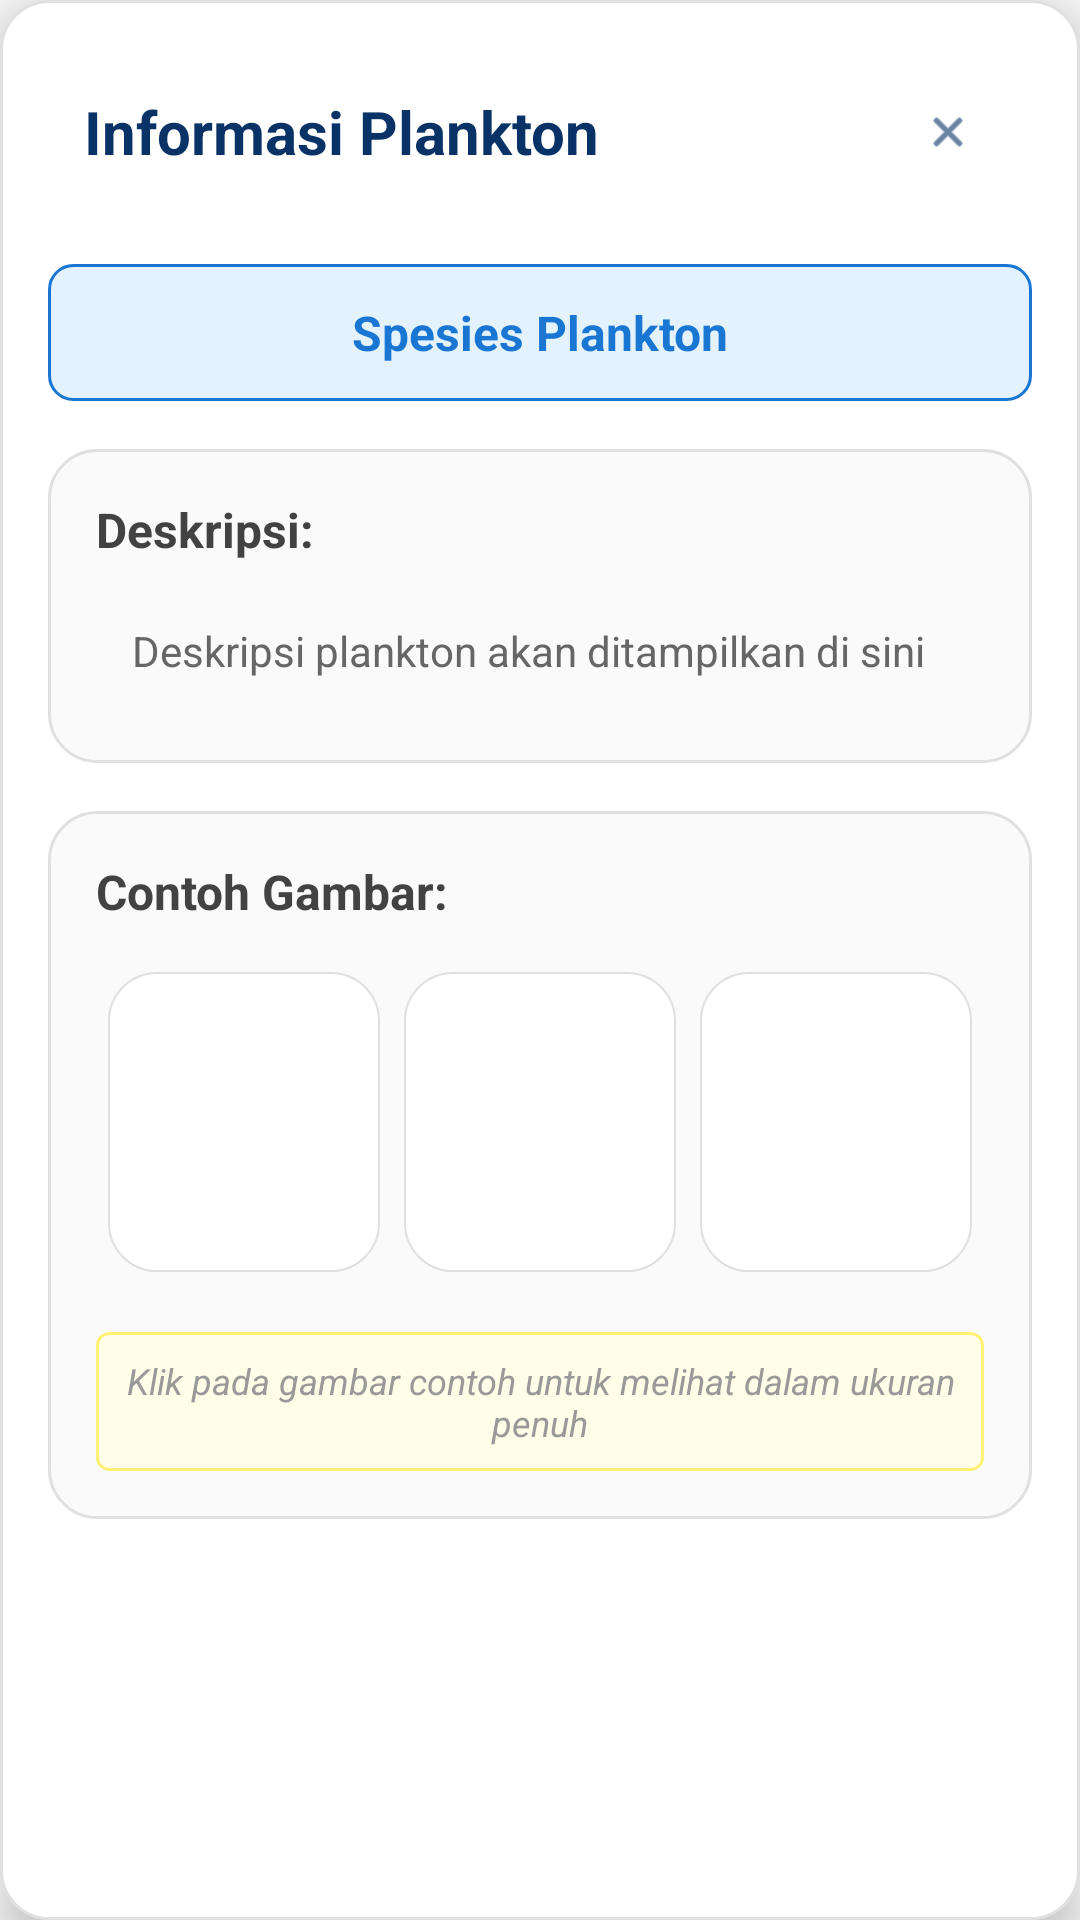

Produce the Android XML layout that renders to this screen, including the resource entries it uses.
<!-- AndroidManifest.xml: application theme Theme.PlanktonDetectionApps -->
<!-- res/layout/dialog_plankton_info.xml -->
<?xml version="1.0" encoding="utf-8"?>
<ScrollView xmlns:android="http://schemas.android.com/apk/res/android"
    xmlns:app="http://schemas.android.com/apk/res-auto"
    android:layout_width="match_parent"
    android:layout_height="wrap_content"
    android:background="@drawable/dialog_rounded_background"
    android:padding="16dp"
    android:layout_margin="16dp"
    android:elevation="8dp">

    <LinearLayout
        android:layout_width="match_parent"
        android:layout_height="wrap_content"
        android:orientation="vertical">

        
        <RelativeLayout
            android:layout_width="match_parent"
            android:layout_height="wrap_content"
            android:layout_marginBottom="16dp"
            android:padding="12dp">

            <TextView
                android:id="@+id/planktonTitle"
                android:layout_width="wrap_content"
                android:layout_height="wrap_content"
                android:layout_centerVertical="true"
                android:text="Informasi Plankton"
                android:textSize="20sp"
                android:textStyle="bold"
                android:textColor="#093266" />

            <ImageView
                android:id="@+id/closeButton"
                android:layout_width="32dp"
                android:layout_height="32dp"
                android:layout_alignParentEnd="true"
                android:layout_centerVertical="true"
                android:background="@drawable/image_button_animated"
                android:contentDescription="Tutup"
                android:padding="8dp"
                android:src="@android:drawable/ic_menu_close_clear_cancel"
                app:tint="#093266" />

        </RelativeLayout>

        
        <TextView
            android:id="@+id/classificationType"
            android:layout_width="match_parent"
            android:layout_height="wrap_content"
            android:text="Spesies Plankton"
            android:textSize="16sp"
            android:textStyle="bold"
            android:textColor="#1976D2"
            android:padding="12dp"
            android:layout_marginBottom="16dp"
            android:gravity="center"
            android:background="@drawable/classification_rounded_background"
            android:drawablePadding="8dp" />

        
        <LinearLayout
            android:layout_width="match_parent"
            android:layout_height="wrap_content"
            android:orientation="vertical"
            android:background="@drawable/content_rounded_background"
            android:padding="16dp"
            android:layout_marginBottom="16dp">

            <TextView
                android:layout_width="match_parent"
                android:layout_height="wrap_content"
                android:text="Deskripsi:"
                android:textSize="16sp"
                android:textStyle="bold"
                android:textColor="#424242"
                android:layout_marginBottom="8dp" />

            <TextView
                android:id="@+id/planktonDescription"
                android:layout_width="match_parent"
                android:layout_height="wrap_content"
                android:text="Deskripsi plankton akan ditampilkan di sini"
                android:textSize="14sp"
                android:textColor="#666666"
                android:lineSpacingExtra="4dp"
                android:padding="12dp" />

        </LinearLayout>

        
        <LinearLayout
            android:layout_width="match_parent"
            android:layout_height="wrap_content"
            android:orientation="vertical"
            android:background="@drawable/content_rounded_background"
            android:padding="16dp">

            <TextView
                android:layout_width="match_parent"
                android:layout_height="wrap_content"
                android:text="Contoh Gambar:"
                android:textSize="16sp"
                android:textStyle="bold"
                android:textColor="#424242"
                android:layout_marginBottom="12dp" />

            
            <LinearLayout
                android:layout_width="match_parent"
                android:layout_height="wrap_content"
                android:orientation="horizontal"
                android:weightSum="3"
                android:layout_marginBottom="16dp">

                <ImageView
                    android:id="@+id/sampleImage1"
                    android:layout_width="0dp"
                    android:layout_height="100dp"
                    android:layout_weight="1"
                    android:layout_margin="4dp"
                    android:scaleType="centerCrop"
                    android:background="@drawable/card_button_animated"
                    android:contentDescription="Contoh gambar 1"
                    android:clickable="true"
                    android:focusable="true"
                    android:foreground="@drawable/image_ripple_effect"
                    android:padding="2dp" />

                <ImageView
                    android:id="@+id/sampleImage2"
                    android:layout_width="0dp"
                    android:layout_height="100dp"
                    android:layout_weight="1"
                    android:layout_margin="4dp"
                    android:scaleType="centerCrop"
                    android:background="@drawable/card_button_animated"
                    android:contentDescription="Contoh gambar 2"
                    android:clickable="true"
                    android:focusable="true"
                    android:foreground="@drawable/image_ripple_effect"
                    android:padding="2dp" />

                <ImageView
                    android:id="@+id/sampleImage3"
                    android:layout_width="0dp"
                    android:layout_height="100dp"
                    android:layout_weight="1"
                    android:layout_margin="4dp"
                    android:scaleType="centerCrop"
                    android:background="@drawable/card_button_animated"
                    android:contentDescription="Contoh gambar 3"
                    android:clickable="true"
                    android:focusable="true"
                    android:foreground="@drawable/image_ripple_effect"
                    android:padding="2dp" />

            </LinearLayout>

            
            <TextView
                android:layout_width="match_parent"
                android:layout_height="wrap_content"
                android:text="Klik pada gambar contoh untuk melihat dalam ukuran penuh"
                android:textSize="12sp"
                android:textColor="#999999"
                android:gravity="center"
                android:textStyle="italic"
                android:background="@drawable/info_rounded_background"
                android:padding="8dp" />

        </LinearLayout>

    </LinearLayout>

</ScrollView>
<!-- resources referenced by this layout -->
<resources>
  <!-- drawable classification_rounded_background (drawable) -->
  <?xml version="1.0" encoding="utf-8"?>
  <shape xmlns:android="http://schemas.android.com/apk/res/android"
      android:shape="rectangle">
      <solid android:color="#E3F2FD" />
      <corners android:radius="8dp" />
      <stroke
          android:width="1dp"
          android:color="#1976D2" />
  </shape>
  <!-- drawable content_rounded_background (drawable) -->
  <?xml version="1.0" encoding="utf-8"?>
  <shape xmlns:android="http://schemas.android.com/apk/res/android">
      <solid android:color="#FAFAFA" />
      <corners android:radius="16dp" />
      <stroke
          android:width="1dp"
          android:color="#E0E0E0" />
  </shape>
  <!-- drawable dialog_rounded_background (drawable) -->
  <?xml version="1.0" encoding="utf-8"?>
  <shape xmlns:android="http://schemas.android.com/apk/res/android"
      android:shape="rectangle">
  
      
      <corners android:radius="16dp" />
  
      
      <solid android:color="@android:color/white" />
  
      
      <stroke
          android:width="1dp"
          android:color="#E0E0E0" />
  
  </shape>
  <!-- drawable image_ripple_effect (drawable) -->
  <?xml version="1.0" encoding="utf-8"?>
  <ripple xmlns:android="http://schemas.android.com/apk/res/android"
      android:color="#33000000">
      <item>
          <shape android:shape="rectangle">
              <solid android:color="@android:color/transparent" />
              <corners android:radius="8dp" />
          </shape>
      </item>
  </ripple>
  <!-- drawable info_rounded_background (drawable) -->
  <?xml version="1.0" encoding="utf-8"?>
  <shape xmlns:android="http://schemas.android.com/apk/res/android">
      <solid android:color="#FFFDE7" />
      <corners android:radius="4dp" />
      <stroke
          android:width="1dp"
          android:color="#FFF176" />
  </shape>
  <style name="Theme.PlanktonDetectionApps" parent="Base.Theme.PlanktonDetectionApps" />
  <color name="primary_blue">#2196F3</color>
  <style name="Base.Theme.PlanktonDetectionApps" parent="Theme.Material3.DayNight.NoActionBar">
          
          <item name="colorPrimary">@color/primary_blue</item>
          <item name="colorPrimaryVariant">@color/primary_blue_dark</item>
          <item name="colorOnPrimary">@color/white</item>
          <item name="colorSecondary">@color/secondary_orange</item>
          <item name="colorSecondaryVariant">@color/secondary_orange_dark</item>
          <item name="colorOnSecondary">@color/white</item>
          <item name="android:colorBackground">@color/background_light</item>
          <item name="colorSurface">@color/surface_light</item>
          <item name="colorOnSurface">@color/text_primary</item>
          <item name="android:statusBarColor">@color/primary_blue</item>
          <item name="android:navigationBarColor">@color/primary_blue</item>
          
          <item name="android:forceDarkAllowed" tools:targetApi="q">false</item>
      </style>
  <color name="primary_blue_dark">#1976D2</color>
  <color name="white">#FFFFFF</color>
  <color name="secondary_orange">#FF9800</color>
  <color name="secondary_orange_dark">#F57C00</color>
  <color name="background_light">#FAFAFA</color>
  <color name="surface_light">#FFFFFF</color>
  <color name="text_primary">#212121</color>
</resources>
